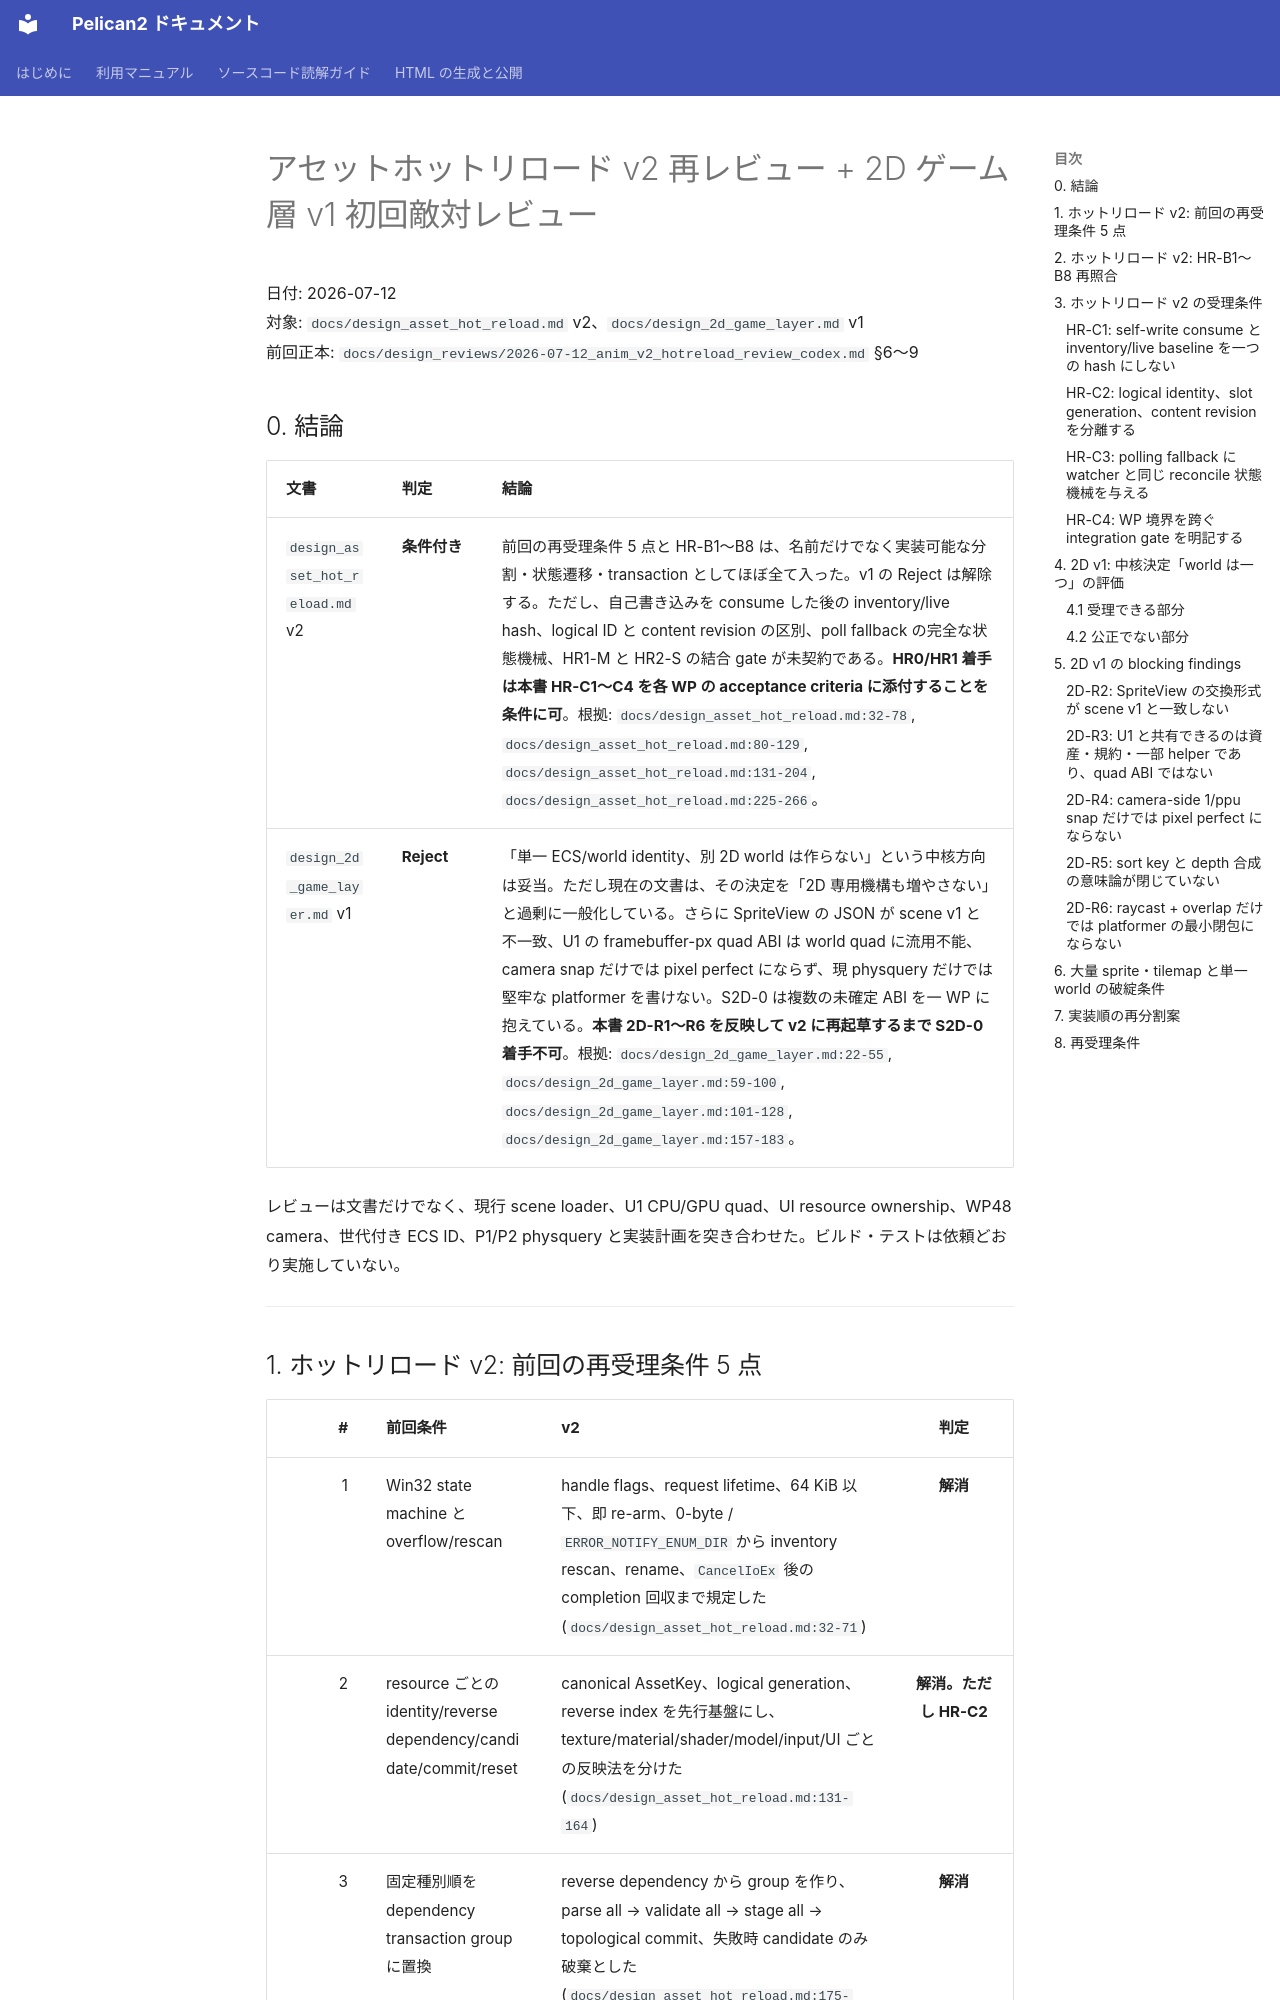

repository: pelican-games/peligraph · page: design_reviews/2026-07-12_hr_v2_2d_v1_review_codex.html · generator: mkdocs

# アセットホットリロード v2 再レビュー + 2D ゲーム層 v1 初回敵対レビュー

日付: 2026-07-12  
対象: `docs/design_asset_hot_reload.md` v2、`docs/design_2d_game_layer.md` v1  
前回正本: `docs/design_reviews/2026-07-12_anim_v2_hotreload_review_codex.md` §6〜9

## 0. 結論

| 文書 | 判定 | 結論 |
|---|---|---|
| `design_asset_hot_reload.md` v2 | **条件付き** | 前回の再受理条件 5 点と HR-B1〜B8 は、名前だけでなく実装可能な分割・状態遷移・transaction としてほぼ全て入った。v1 の Reject は解除する。ただし、自己書き込みを consume した後の inventory/live hash、logical ID と content revision の区別、poll fallback の完全な状態機械、HR1-M と HR2-S の結合 gate が未契約である。**HR0/HR1 着手は本書 HR-C1〜C4 を各 WP の acceptance criteria に添付することを条件に可**。根拠: `docs/design_asset_hot_reload.md:32-78`, `docs/design_asset_hot_reload.md:80-129`, `docs/design_asset_hot_reload.md:131-204`, `docs/design_asset_hot_reload.md:225-266`。 |
| `design_2d_game_layer.md` v1 | **Reject** | 「単一 ECS/world identity、別 2D world は作らない」という中核方向は妥当。ただし現在の文書は、その決定を「2D 専用機構も増やさない」と過剰に一般化している。さらに SpriteView の JSON が scene v1 と不一致、U1 の framebuffer-px quad ABI は world quad に流用不能、camera snap だけでは pixel perfect にならず、現 physquery だけでは堅牢な platformer を書けない。S2D-0 は複数の未確定 ABI を一 WP に抱えている。**本書 2D-R1〜R6 を反映して v2 に再起草するまで S2D-0 着手不可**。根拠: `docs/design_2d_game_layer.md:22-55`, `docs/design_2d_game_layer.md:59-100`, `docs/design_2d_game_layer.md:101-128`, `docs/design_2d_game_layer.md:157-183`。 |

レビューは文書だけでなく、現行 scene loader、U1 CPU/GPU quad、UI resource ownership、WP48 camera、世代付き ECS ID、P1/P2 physquery と実装計画を突き合わせた。ビルド・テストは依頼どおり実施していない。

---

## 1. ホットリロード v2: 前回の再受理条件 5 点

| # | 前回条件 | v2 | 判定 |
|---:|---|---|:---:|
| 1 | Win32 state machine と overflow/rescan | handle flags、request lifetime、64 KiB 以下、即 re-arm、0-byte / `ERROR_NOTIFY_ENUM_DIR` から inventory rescan、rename、`CancelIoEx` 後の completion 回収まで規定した (`docs/design_asset_hot_reload.md:32-71`) | **解消** |
| 2 | resource ごとの identity/reverse dependency/candidate/commit/reset | canonical AssetKey、logical generation、reverse index を先行基盤にし、texture/material/shader/model/input/UI ごとの反映法を分けた (`docs/design_asset_hot_reload.md:131-164`) | **解消。ただし HR-C2** |
| 3 | 固定種別順を dependency transaction group に置換 | reverse dependency から group を作り、parse all → validate all → stage all → topological commit、失敗時 candidate のみ破棄とした (`docs/design_asset_hot_reload.md:175-204`) | **解消** |
| 4 | platform watcher と leak/rollback fixture | 実 FS、overflow injection、stop、resume race、fallback、dedupe、self-write と、GPU 側 rollback/leak/history を別 suite にした (`docs/design_asset_hot_reload.md:225-252`) | **解消。ただし HR-C1/C3** |
| 5 | HR0〜HR2 再分割と既存 shader poll 移行 | 前回表と同じ HR0、HR1、HR1-T/M、HR2-S/G/I へ分け、`ShaderLibrary` poll の移行を HR2-S にした (`docs/design_asset_hot_reload.md:254-266`) | **解消。ただし HR-C4** |

五点は全て実質的に反映された。v1 の「方向はよいが見積単位として成立しない」という Reject 理由は残っていない。
